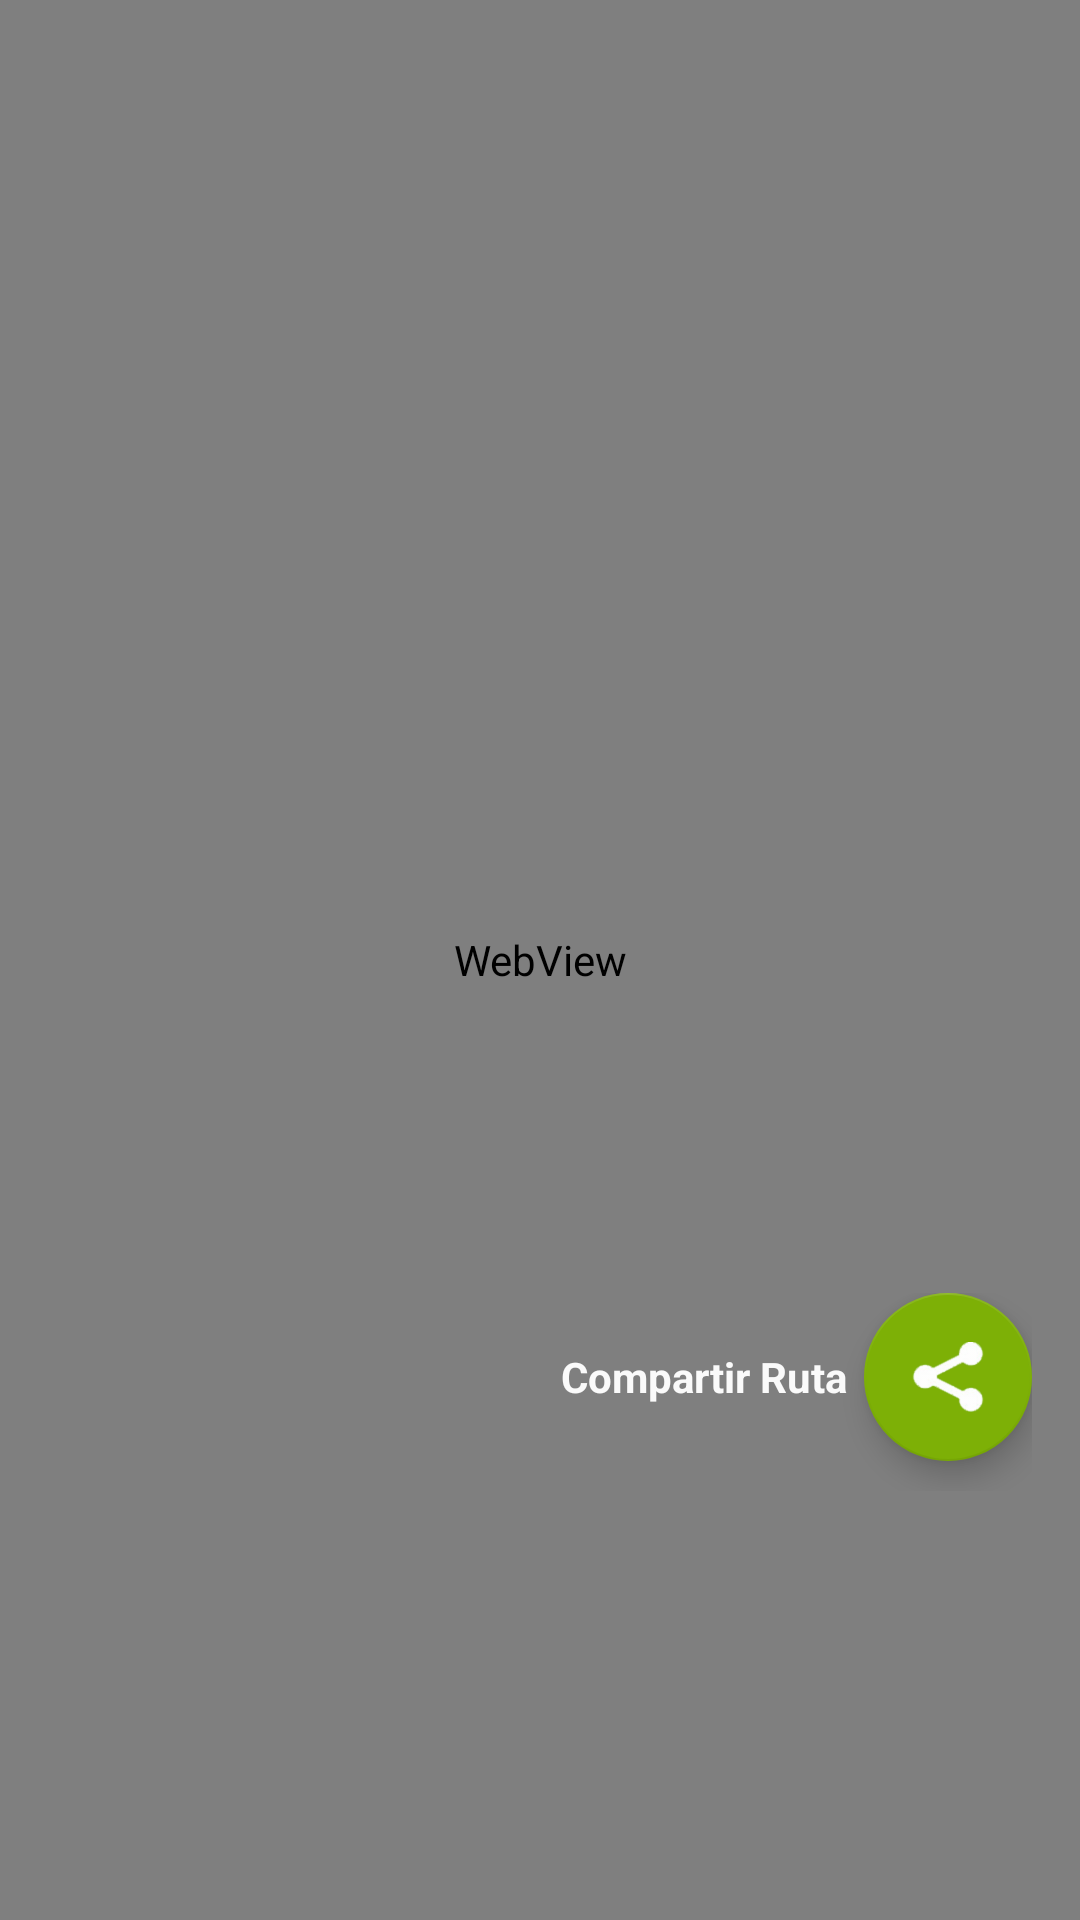

Android layout source for this screen:
<!-- AndroidManifest.xml: application theme AppTheme -->
<!-- res/layout/fragment_mapa.xml -->
<?xml version="1.0" encoding="utf-8"?>
<android.support.design.widget.CoordinatorLayout xmlns:android="http://schemas.android.com/apk/res/android"
    xmlns:tools="http://schemas.android.com/tools"
    android:layout_width="match_parent"
    android:layout_height="match_parent"
    xmlns:app="http://schemas.android.com/apk/res-auto"
    tools:context=".Mapa"
    android:orientation="vertical">

    <WebView
        android:id="@+id/WMaps"
        android:layout_width="match_parent"
        android:layout_height="match_parent" />
    <LinearLayout
        android:layout_width="wrap_content"
        android:orientation="horizontal"
        android:layout_height="wrap_content"
        android:layout_gravity="bottom|end"
        android:layout_marginRight="16dp"
        android:layout_marginBottom="143dp">

        <TextView
            android:layout_width="wrap_content"
            android:elevation="6dp"
            android:layout_marginRight="-40dp"
            android:background="@drawable/buton_circle"
            android:paddingTop="5dp"
            android:paddingRight="45dp"
            android:paddingBottom="5dp"
            android:text="Compartir Ruta"
            android:paddingLeft="15dp"
            android:textStyle="bold"
            android:textColor="#FAFAFA"
            android:layout_gravity="center_vertical"
            android:layout_height="wrap_content"
            android:layout_marginBottom="5dp"/>

        <android.support.design.widget.FloatingActionButton
            android:id="@+id/fab"
            android:layout_width="wrap_content"
            android:layout_height="wrap_content"
            app:srcCompat="@drawable/share"
            android:layout_marginBottom="10dp"/>




    </LinearLayout>

</android.support.design.widget.CoordinatorLayout>
<!-- resources referenced by this layout -->
<resources>
  <!-- drawable share: png bitmap (drawable-hdpi, 3508 bytes) -->
  <style name="AppTheme" parent="Theme.AppCompat.DayNight.DarkActionBar">
          
          <item name="colorPrimary">@color/colorPrimary</item>
          <item name="colorPrimaryDark">@color/colorPrimaryDark</item>
          <item name="colorAccent">@color/colorAccent</item>
      </style>
  <color name="colorPrimary">#214e18</color>
  <color name="colorPrimaryDark">#214e18</color>
  <color name="colorAccent">#7db006</color>
</resources>
